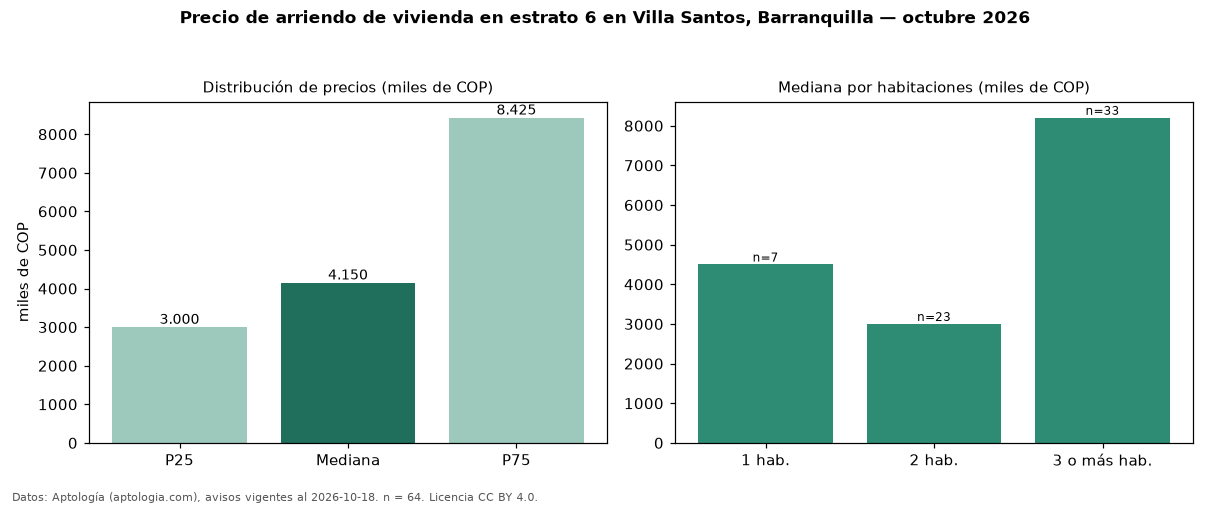

Values plotted in this chart, from the file beside it:
seccion, metrica, valor, moneda, n
precio, p25, 3000000, COP, 64
precio, mediana, 4150000, COP, 64
precio, p75, 8425000, COP, 64
precio, minimo, 1328000, COP, 64
precio, maximo, 18000000, COP, 64
m2, mediana_precio_m2, 39031, COP, 64
m2, area_mediana_m2, 98.0, m2, 64
admin, mediana_admin_mes, 645000, COP, 22
banos, mediana_banos, 3.0, , 
parqueadero, pct_con_parqueadero, 98.4, %, 62
estrato, estrato_mas_frecuente, 6, , 64
habitaciones, 1, 4500000, COP, 7
habitaciones, 2, 3000000, COP, 23
habitaciones, 3+, 8200000, COP, 33
fuente, fecha_datos, 2026-10-18, , 
fuente, atribucion, https://www.aptologia.com/arriendo/barra…, , 
fuente, licencia, CC BY 4.0, , 
